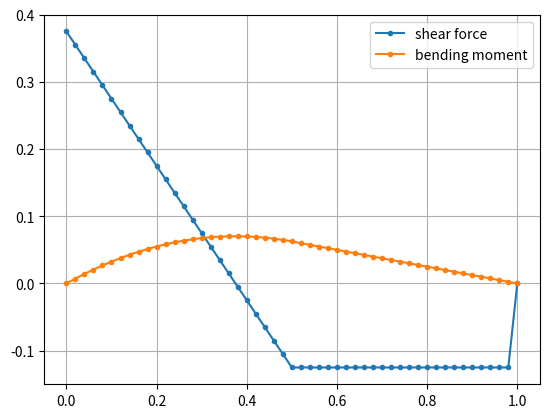
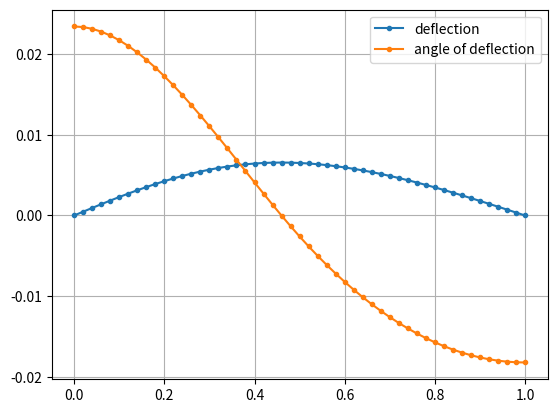

The script that saved these images, in order:
"""
Contains data structures needed to represent a beam with given
loads etc.
"""
import numpy as np
from scipy.integrate import odeint
from scipy.optimize import root
import matplotlib.pyplot as plt

class Load:
    """
    Base class for PointLoad and Moment.
    """
    def __init__(self, val, x):
        """
        val : value of the force/moment
        x : its position along the beam
        """
        self.val = val
        self.x = x
        return None

class PointLoad(Load):
    """
    Point load with known components.
    """
    def F(self, a, b):
        """
        Resulting force on the interval [a, b].
        """
        if (self.x <= max(a, b)) and (self.x >= min(a, b)):
            return self.val
        else:
            return 0.

    def M(self, x, a, b):
        """
        Returns the resulting moment if the force lies within the
        interval [a, b], w.r.t. point x.
        """
        if (self.x <= max(a, b)) and (self.x >= min(a, b)):
            return self.val * (self.x - x)
        else:
            return 0.

class Moment(Load):
    """
    Discrete moment of value val acting at point x.
    """
    def F(self, a, b):
        """
        Resulting force - always zero.
        """
        return 0.

    def M(self, x, a, b):
        """
        Returns the moment value if it lies within the interval
        [a, b].
        """
        if (self.x <= max(a, b)) and (self.x >= min(a, b)):
            return self.val
        else:
            return 0.

class ConstantContinuousLoad:
    """
    Constant continuous load of value val [N/m] on the interval
    [a, b].
    """
    def __init__(self, val, a, b):
        self.val = val
        self.a, self.b = min(a, b), max(a, b)
        return None

    def F(self, a, b):
        """
        Return the resultant force [N] of the part of the load that
        lies within the interval [a, b].
        """
        return self.val * max(min(self.b, b) - max(self.a, a), 0)

    def M(self, x, a, b):
        """
        Returns the resulting moment [N*m] of the part of the load
        that lies within the interval [a, b], w.r.t. point x.
        """
        return self.F(a, b) * (.5*(max(self.a, a) + min(self.b, b)) - x)

class Beam:
    """
    Represents a beam with loads, reactions, profile etc.
    Provides computation of reactions and evaluation of force,
    bending moment and its deflection and angle of deflection along
    the beam.

    Example of usage:
    Simply supported beam of length 2 m with continuous load (50 N/m)
    on its left half.
    >>> l = 2
    >>> loads = [ConstantContinuousLoad(50, 0, l/2),]

    Reactions always have 1 as input value so that get_reactions returns
    the actual value of reactions. Horizontal forces are not considered.
    >>> reactions = [PointLoad(1, 0), PointLoad(1, l)]
    >>> beam = Beam(loads, reactions, l)

    Compute reactions:
    >>> beam.get_reactions()
    array([ 37.5,  12.5])

    Compute deflection and angle of deflection in the middle of the beam:
    >>> beam.deflection(l/2)
    array([ 5.20833335, -1.04166668])
    """
    def __init__(self, loads, reactions, l, E=1., Jz=1.):
        """
        loads : list of given loads (point loads, moments,...)
        reactions : list of unknown loads
        l : length of the beam (it starts at 0)
        profile : suitable representation of profile (TBD)
        """
        self.l = l
        self.loads = loads
        self.reactions = reactions
        self.E = E
        self.Jz = Jz
        return None

    def get_reactions(self):
        """
        Returns actual values of reactions.
        """
        A = np.array([[
            ri.M(rj.x + jj*.1, 0, self.l + .1*len(self.reactions))
            for ri in self.reactions] for jj, rj in enumerate(self.reactions)])
        b = np.array([
            sum([fi.M(rj.x + jj*.1, 0, self.l + .1*len(self.reactions))
                 for fi in self.loads])
            for jj, rj in enumerate(self.reactions)])
        return np.linalg.solve(A, b)

    def force(self, x):
        """
        Returns shear force at x.
        """
        return (
            -sum([fi.F(0, x) for fi in self.loads])
            +sum([ri * self.reactions[ii].F(0, x)
                  for ii, ri in enumerate(self.get_reactions())])
        )

    def moment(self, x):
        """
        Returns bending moment at x.
        """
        return (
            +sum([fi.M(x, 0, x) for fi in self.loads])
            -sum([rv * ri.M(x, 0, x)
                  for ri, rv in zip(self.reactions, self.get_reactions())])
        )

    def deflection(self, x):
        """
        Returns vertical deflection at the point x.
        """
        def dv(y, x):
            """
            y[0] : deflection
            y[1] : angle of deflection
            Returns a numpy array with 1st and 2nd derivative of
            deflection.
            """
            return np.array([y[1], -self.moment(x) / self.E / self.Jz])

        def defl_ivp(x, x0=np.zeros(2), step=.1):
            """
            Returns deflection and angle of deflection at point x with initial
            conditions x0.
            """
            ii = 1
            if x > 0: ii = 5
            return odeint(dv, x0, np.linspace(0, x, int(np.floor(x / step))+ii))[-1]

        def r(x0):
            """
            Returns residual vector at locations of reactions.
            """
            out = np.zeros(len(self.reactions))
            for ii, re in enumerate(self.reactions):
                jj = 0
                if type(re) == Moment: jj = 1
                out[ii] = defl_ivp(re.x, x0)[jj]
            return out

        out = defl_ivp(x, root(r, np.zeros(2)).x)
        return out

if __name__ == '__main__':
    l = 1.
    beam = Beam(
        [ConstantContinuousLoad(1., 0, .5*l)],
        [PointLoad(1., 0.), PointLoad(1., l)],
        l,
    )
    print('reactions:', beam.get_reactions())
    x = np.linspace(0, l, 51)

    # plot force and bending moment
    plt.plot(x, [beam.force(xi) for xi in x], '.-', label='shear force')
    plt.plot(x, [beam.moment(xi) for xi in x], '.-', label='bending moment')
    plt.legend(loc='best')
    plt.grid()

    # plot deflection
    v = np.array([beam.deflection(xi) for xi in x]).T
    plt.figure()
    plt.plot(x, v[0], '.-', label='deflection')
    plt.plot(x, v[1], '.-', label='angle of deflection')
    plt.legend(loc='best')
    plt.grid()

    plt.show()
